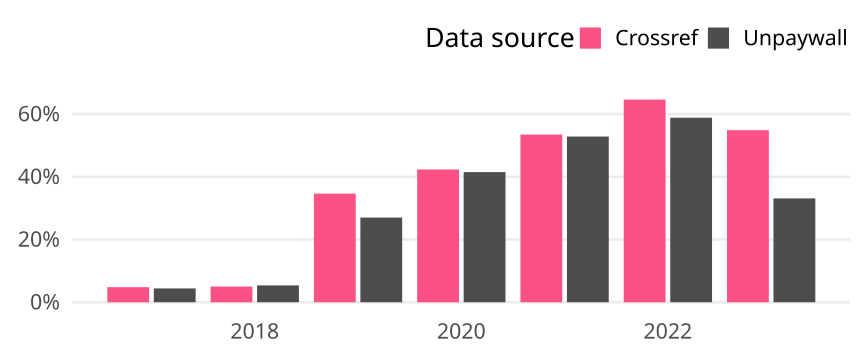

The file beside this chart, header and first rows:
cr_year, cat, article_total, name, oa_articles, oa_share
2017, Germany, 500, Crossref, 24, 0.048
2017, Germany, 500, Unpaywall, 22, 0.044
2018, Germany, 540, Crossref, 27, 0.05
2018, Germany, 540, Unpaywall, 29, 0.0537
2019, Germany, 511, Crossref, 177, 0.3464
2019, Germany, 511, Unpaywall, 138, 0.2701
2020, Germany, 607, Crossref, 257, 0.4234
2020, Germany, 607, Unpaywall, 252, 0.4152
2021, Germany, 632, Crossref, 338, 0.5348
2021, Germany, 632, Unpaywall, 334, 0.5285
2022, Germany, 622, Crossref, 402, 0.6463
2022, Germany, 622, Unpaywall, 366, 0.5884
2023, Germany, 308, Crossref, 169, 0.5487
2023, Germany, 308, Unpaywall, 102, 0.3312
